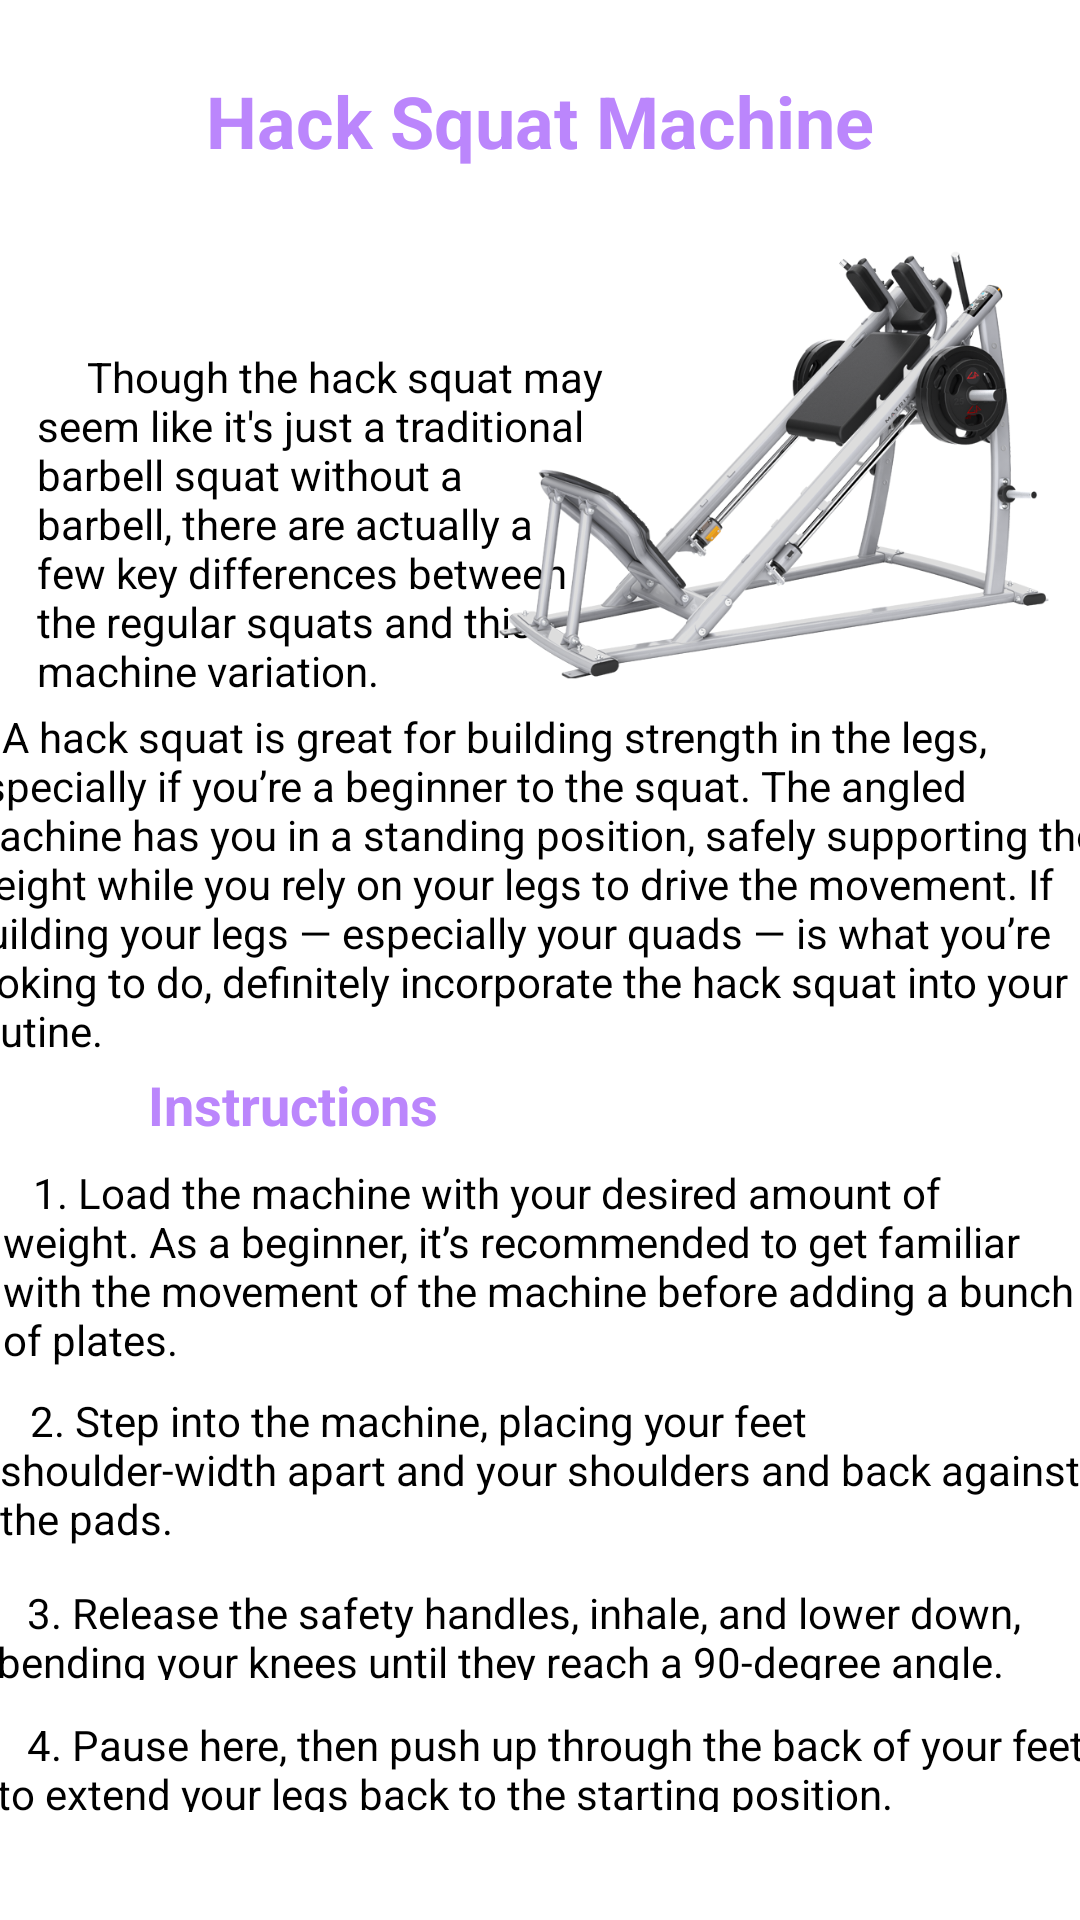

Write the Android layout XML for this screen, with the resource values it uses.
<!-- AndroidManifest.xml: application theme Theme.GYMAPP -->
<!-- res/layout/activity_hack_squat.xml -->
<?xml version="1.0" encoding="utf-8"?>
<androidx.constraintlayout.widget.ConstraintLayout xmlns:android="http://schemas.android.com/apk/res/android"
    xmlns:app="http://schemas.android.com/apk/res-auto"
    xmlns:tools="http://schemas.android.com/tools"
    android:layout_width="match_parent"
    android:layout_height="match_parent"
    tools:context=".HackSquatActivity">

    <ImageView
        android:id="@+id/imageView"
        android:layout_width="fill_parent"
        android:layout_height="fill_parent"
        android:layout_centerHorizontal="true"
        android:alpha="0.6"
        android:scaleType="centerCrop"
        android:src="@drawable/wallpaper"
        app:layout_constraintBottom_toBottomOf="parent"
        app:layout_constraintEnd_toEndOf="parent"
        app:layout_constraintHorizontal_bias="0.0"
        app:layout_constraintStart_toStartOf="parent"
        app:layout_constraintTop_toTopOf="parent"
        app:layout_constraintVertical_bias="0.0"
        tools:ignore="MissingConstraints" />

    <TextView
        android:id="@+id/textView9"
        android:layout_width="wrap_content"
        android:layout_height="wrap_content"
        android:layout_marginTop="356dp"
        android:text="Instructions"
        android:textColor="@color/purple_200"
        android:textSize="18dp"
        android:textStyle="bold"
        app:layout_constraintEnd_toEndOf="parent"
        app:layout_constraintHorizontal_bias="0.187"
        app:layout_constraintStart_toStartOf="parent"
        app:layout_constraintTop_toTopOf="parent" />

    <TextView
        android:id="@+id/textView40"
        android:layout_width="193dp"
        android:layout_height="131dp"
        android:layout_marginTop="116dp"
        android:text="     Though the hack squat may seem like it's just a traditional barbell squat without a barbell, there are actually a few key differences between the regular squats and this machine variation."
        android:textColor="@color/black"
        app:layout_constraintEnd_toEndOf="parent"
        app:layout_constraintHorizontal_bias="0.073"
        app:layout_constraintStart_toStartOf="parent"
        app:layout_constraintTop_toTopOf="parent" />

    <TextView
        android:id="@+id/textView41"
        android:layout_width="363dp"
        android:layout_height="32dp"
        android:layout_marginTop="528dp"
        android:text="   3. Release the safety handles, inhale, and lower down, bending your knees until they reach a 90-degree angle."
        android:textColor="@color/black"
        app:layout_constraintEnd_toEndOf="parent"
        app:layout_constraintHorizontal_bias="0.541"
        app:layout_constraintStart_toStartOf="parent"
        app:layout_constraintTop_toTopOf="parent" />

    <TextView
        android:id="@+id/textView44"
        android:layout_width="363dp"
        android:layout_height="32dp"
        android:layout_marginTop="572dp"
        android:text="   4. Pause here, then push up through the back of your feet to extend your legs back to the starting position."
        android:textColor="@color/black"
        app:layout_constraintEnd_toEndOf="parent"
        app:layout_constraintHorizontal_bias="0.541"
        app:layout_constraintStart_toStartOf="parent"
        app:layout_constraintTop_toTopOf="parent" />

    <TextView
        android:id="@+id/textView42"
        android:layout_width="358dp"
        android:layout_height="69dp"
        android:layout_marginTop="388dp"
        android:text="   1. Load the machine with your desired amount of weight. As a beginner, it’s recommended to get familiar with the movement of the machine before adding a bunch of plates."
        android:textColor="@color/black"
        app:layout_constraintEnd_toEndOf="parent"
        app:layout_constraintHorizontal_bias="0.49"
        app:layout_constraintStart_toStartOf="parent"
        app:layout_constraintTop_toTopOf="parent" />

    <TextView
        android:id="@+id/textView43"
        android:layout_width="361dp"
        android:layout_height="55dp"
        android:layout_marginTop="464dp"
        android:text="   2. Step into the machine, placing your feet shoulder-width apart and your shoulders and back against the pads."
        android:textColor="@color/black"
        app:layout_constraintEnd_toEndOf="parent"
        app:layout_constraintHorizontal_bias="0.56"
        app:layout_constraintStart_toStartOf="parent"
        app:layout_constraintTop_toTopOf="parent" />

    <TextView
        android:id="@+id/textView7"
        android:layout_width="wrap_content"
        android:layout_height="wrap_content"
        android:layout_marginTop="24dp"
        android:text="Hack Squat Machine"
        android:textColor="@color/purple_200"
        android:textSize="24dp"
        android:textStyle="bold"
        app:layout_constraintEnd_toEndOf="parent"
        app:layout_constraintStart_toStartOf="parent"
        app:layout_constraintTop_toTopOf="parent" />

    <Button
        android:id="@+id/button"
        android:layout_width="wrap_content"
        android:layout_height="wrap_content"
        android:layout_marginTop="644dp"
        android:text="Back"
        android:backgroundTint="#8C56EC"
        android:onClick="back"
        app:layout_constraintEnd_toEndOf="parent"
        app:layout_constraintHorizontal_bias="0.482"
        app:layout_constraintStart_toStartOf="parent"
        app:layout_constraintTop_toTopOf="parent" />

    <TextView
        android:id="@+id/textView39"
        android:layout_width="383dp"
        android:layout_height="123dp"
        android:layout_marginTop="236dp"
        android:text="    A hack squat is great for building strength in the legs, especially if you’re a beginner to the squat. The angled machine has you in a standing position, safely supporting the weight while you rely on your legs to drive the movement. If building your legs — especially your quads — is what you’re looking to do, definitely incorporate the hack squat into your routine."
        android:textColor="@color/black"
        app:layout_constraintEnd_toEndOf="parent"
        app:layout_constraintHorizontal_bias="0.571"
        app:layout_constraintStart_toStartOf="parent"
        app:layout_constraintTop_toTopOf="parent" />

    <ImageView
        android:id="@+id/imageView16"
        android:layout_width="204dp"
        android:layout_height="190dp"
        android:layout_marginTop="60dp"
        app:layout_constraintEnd_toEndOf="parent"
        app:layout_constraintHorizontal_bias="1.0"
        app:layout_constraintStart_toStartOf="parent"
        app:layout_constraintTop_toTopOf="parent"
        app:srcCompat="@drawable/hacksquat" />

</androidx.constraintlayout.widget.ConstraintLayout>
<!-- resources referenced by this layout -->
<resources>
  <!-- drawable hacksquat: bmp bitmap (drawable, 316059 bytes) -->
  <style name="Theme.GYMAPP" parent="Theme.MaterialComponents.DayNight.DarkActionBar">
          
          <item name="colorPrimary">@color/purple_500</item>
          <item name="colorPrimaryVariant">@color/purple_700</item>
          <item name="colorOnPrimary">@color/white</item>
          
          <item name="colorSecondary">@color/teal_200</item>
          <item name="colorSecondaryVariant">@color/teal_700</item>
          <item name="colorOnSecondary">@color/black</item>
          
          <item name="android:statusBarColor" tools:targetApi="l">?attr/colorPrimaryVariant</item>
          
      </style>
  <!-- not gathered from this repository: default colours our renderer supplied (Android Studio template values) -->
  <color name="purple_200">#FFBB86FC</color>
  <color name="purple_500">#FF6200EE</color>
  <color name="purple_700">#FF3700B3</color>
  <color name="teal_200">#FF03DAC5</color>
  <color name="teal_700">#FF018786</color>
  <color name="black">#FF000000</color>
  <color name="white">#FFFFFFFF</color>
</resources>
